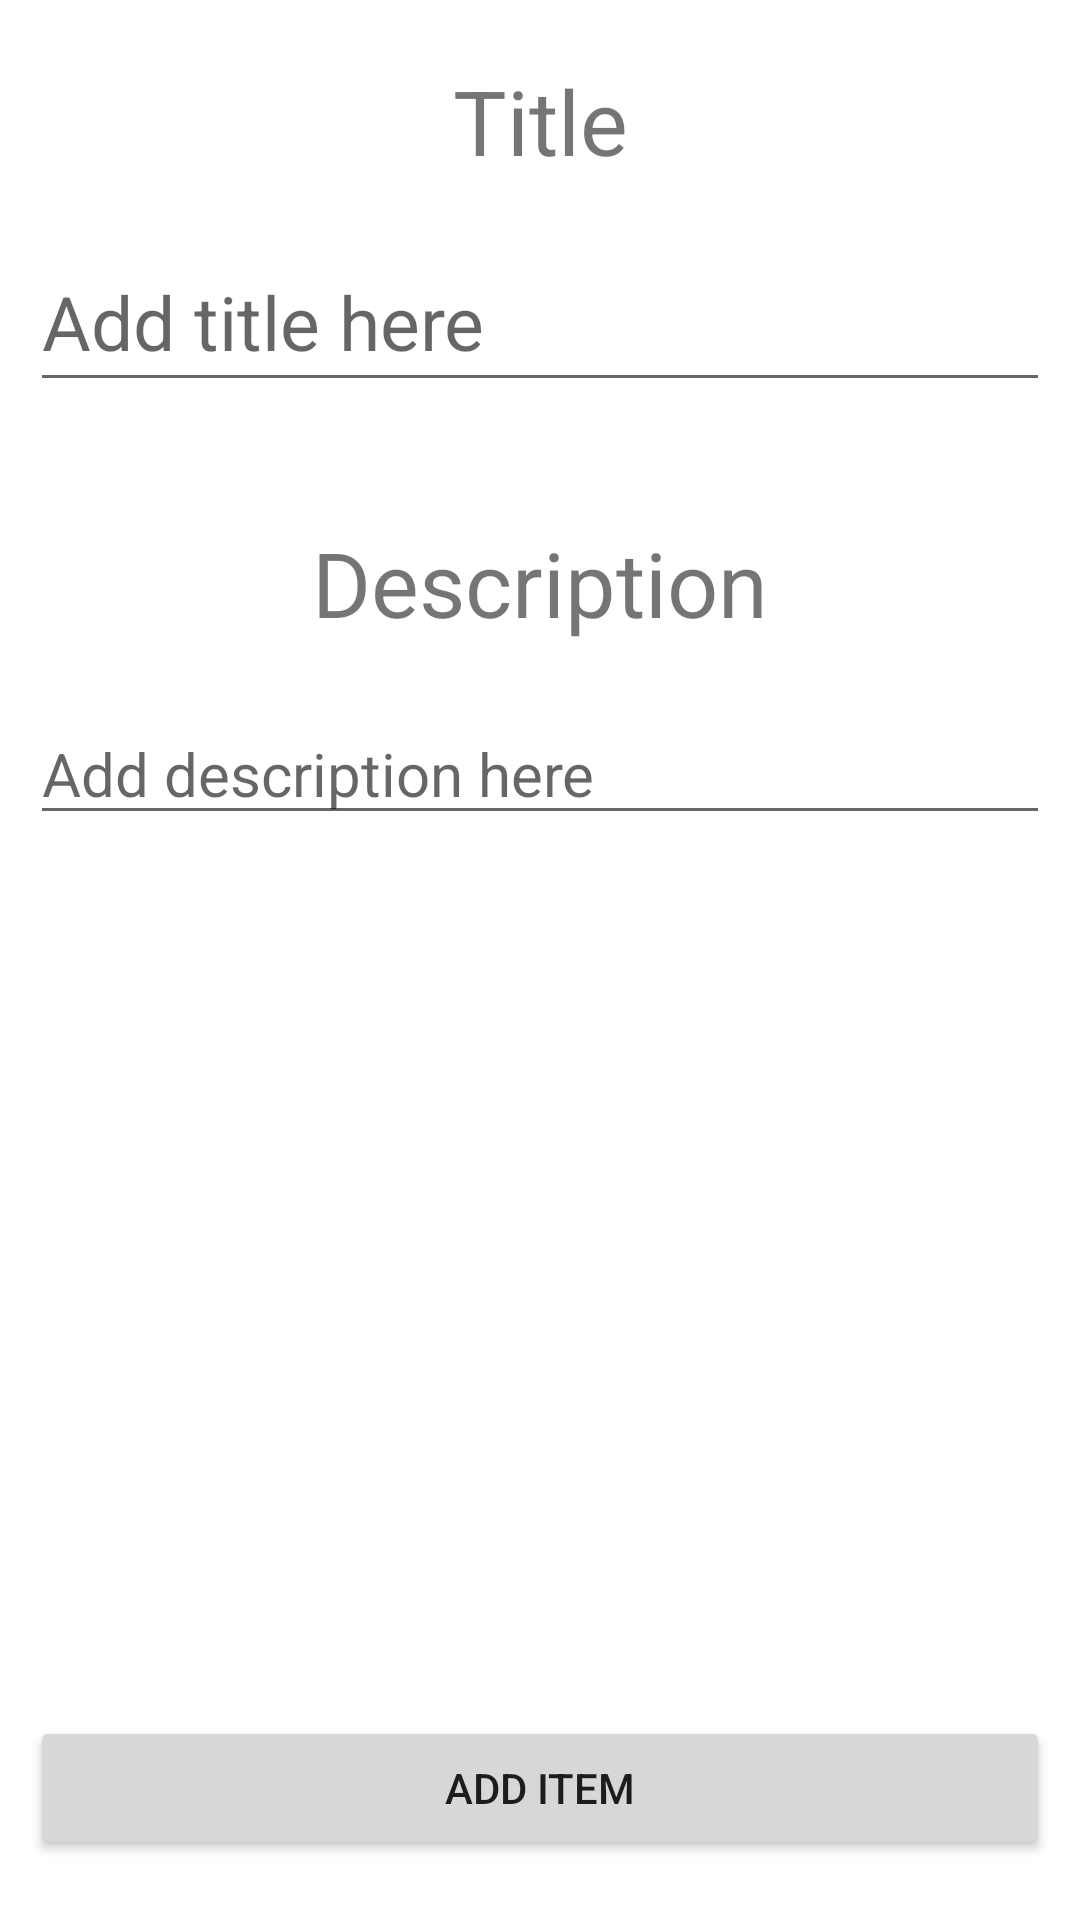

This screen was rendered from an Android layout file. Write that file and the resources it references.
<!-- AndroidManifest.xml: application theme Theme.MyApplication -->
<!-- res/layout/fragment_add_todo.xml -->
<?xml version="1.0" encoding="utf-8"?>
    <androidx.constraintlayout.widget.ConstraintLayout
    xmlns:android="http://schemas.android.com/apk/res/android"
    xmlns:tools="http://schemas.android.com/tools"
    xmlns:app="http://schemas.android.com/apk/res-auto"
        android:layout_width="match_parent"
        android:layout_height="match_parent">

        <TextView
            android:id="@+id/textView"
            android:layout_width="match_parent"
            android:layout_height="wrap_content"
            android:layout_marginStart="10dp"
            android:layout_marginTop="10dp"
            android:layout_marginEnd="10dp"
            android:paddingTop="10dp"
            android:paddingBottom="10dp"
            android:text="Title"
            android:textSize="30sp"
            android:textAlignment="center"
            app:layout_constraintEnd_toEndOf="parent"
            app:layout_constraintStart_toStartOf="parent"
            app:layout_constraintTop_toTopOf="parent" />

        <EditText
            android:id="@+id/editTextTextPersonName"
            android:layout_width="match_parent"
            android:layout_height="wrap_content"
            android:layout_marginStart="10dp"
            android:layout_marginTop="10dp"
            android:layout_marginEnd="10dp"
            android:ems="10"
            android:textSize="25sp"
            android:hint="Add title here"
            android:inputType="textPersonName"
            android:paddingTop="10dp"
            android:paddingBottom="10dp"
            app:layout_constraintEnd_toEndOf="parent"
            app:layout_constraintStart_toStartOf="parent"
            app:layout_constraintTop_toBottomOf="@+id/textView" />

        <TextView
            android:id="@+id/textView2"
            android:layout_width="match_parent"
            android:layout_height="wrap_content"
            android:layout_marginStart="10dp"
            android:layout_marginTop="30dp"
            android:layout_marginEnd="10dp"
            android:paddingTop="10dp"
            android:paddingBottom="10dp"
            android:text="Description"
            android:textSize="30sp"
            android:textAlignment="center"
            app:layout_constraintEnd_toEndOf="parent"
            app:layout_constraintStart_toStartOf="parent"
            app:layout_constraintTop_toBottomOf="@+id/editTextTextPersonName" />

        <EditText
            android:id="@+id/editTextTextMultiLine"
            android:layout_width="match_parent"
            android:layout_height="wrap_content"
            android:layout_marginStart="10dp"
            android:layout_marginTop="10dp"
            android:layout_marginEnd="10dp"
            android:ems="10"
            android:hint="Add description here"
            android:textSize="20sp"
            android:gravity="start|top"
            android:inputType="textMultiLine"
            app:layout_constraintEnd_toEndOf="parent"
            app:layout_constraintStart_toStartOf="parent"
            app:layout_constraintTop_toBottomOf="@+id/textView2" />

        <Button

            android:id="@+id/button"
            android:layout_width="0dp"
            android:layout_height="wrap_content"
            android:layout_marginStart="10dp"
            android:layout_marginEnd="10dp"
            android:layout_marginBottom="20dp"
            android:text="Add Item"
            app:layout_constraintBottom_toBottomOf="parent"
            app:layout_constraintEnd_toEndOf="parent"
            app:layout_constraintStart_toStartOf="parent" />
    </androidx.constraintlayout.widget.ConstraintLayout>

<!-- resources referenced by this layout -->
<resources>
  <style name="Theme.MyApplication" parent="Theme.MaterialComponents.DayNight.DarkActionBar">
          
          <item name="colorPrimary">@color/purple_500</item>
          <item name="colorPrimaryVariant">@color/purple_700</item>
          <item name="colorOnPrimary">@color/white</item>
          
          <item name="colorSecondary">@color/teal_200</item>
          <item name="colorSecondaryVariant">@color/teal_700</item>
          <item name="colorOnSecondary">@color/black</item>
          
          <item name="android:statusBarColor" tools:targetApi="21">@color/black</item>
          
      </style>
  <color name="purple_500">#0D4712</color>
  <color name="purple_700">#FF3700B3</color>
  <color name="white">#FFFFFFFF</color>
  <color name="teal_200">#FF03DAC5</color>
  <color name="teal_700">#FF018786</color>
  <color name="black">#FF000000</color>
</resources>
